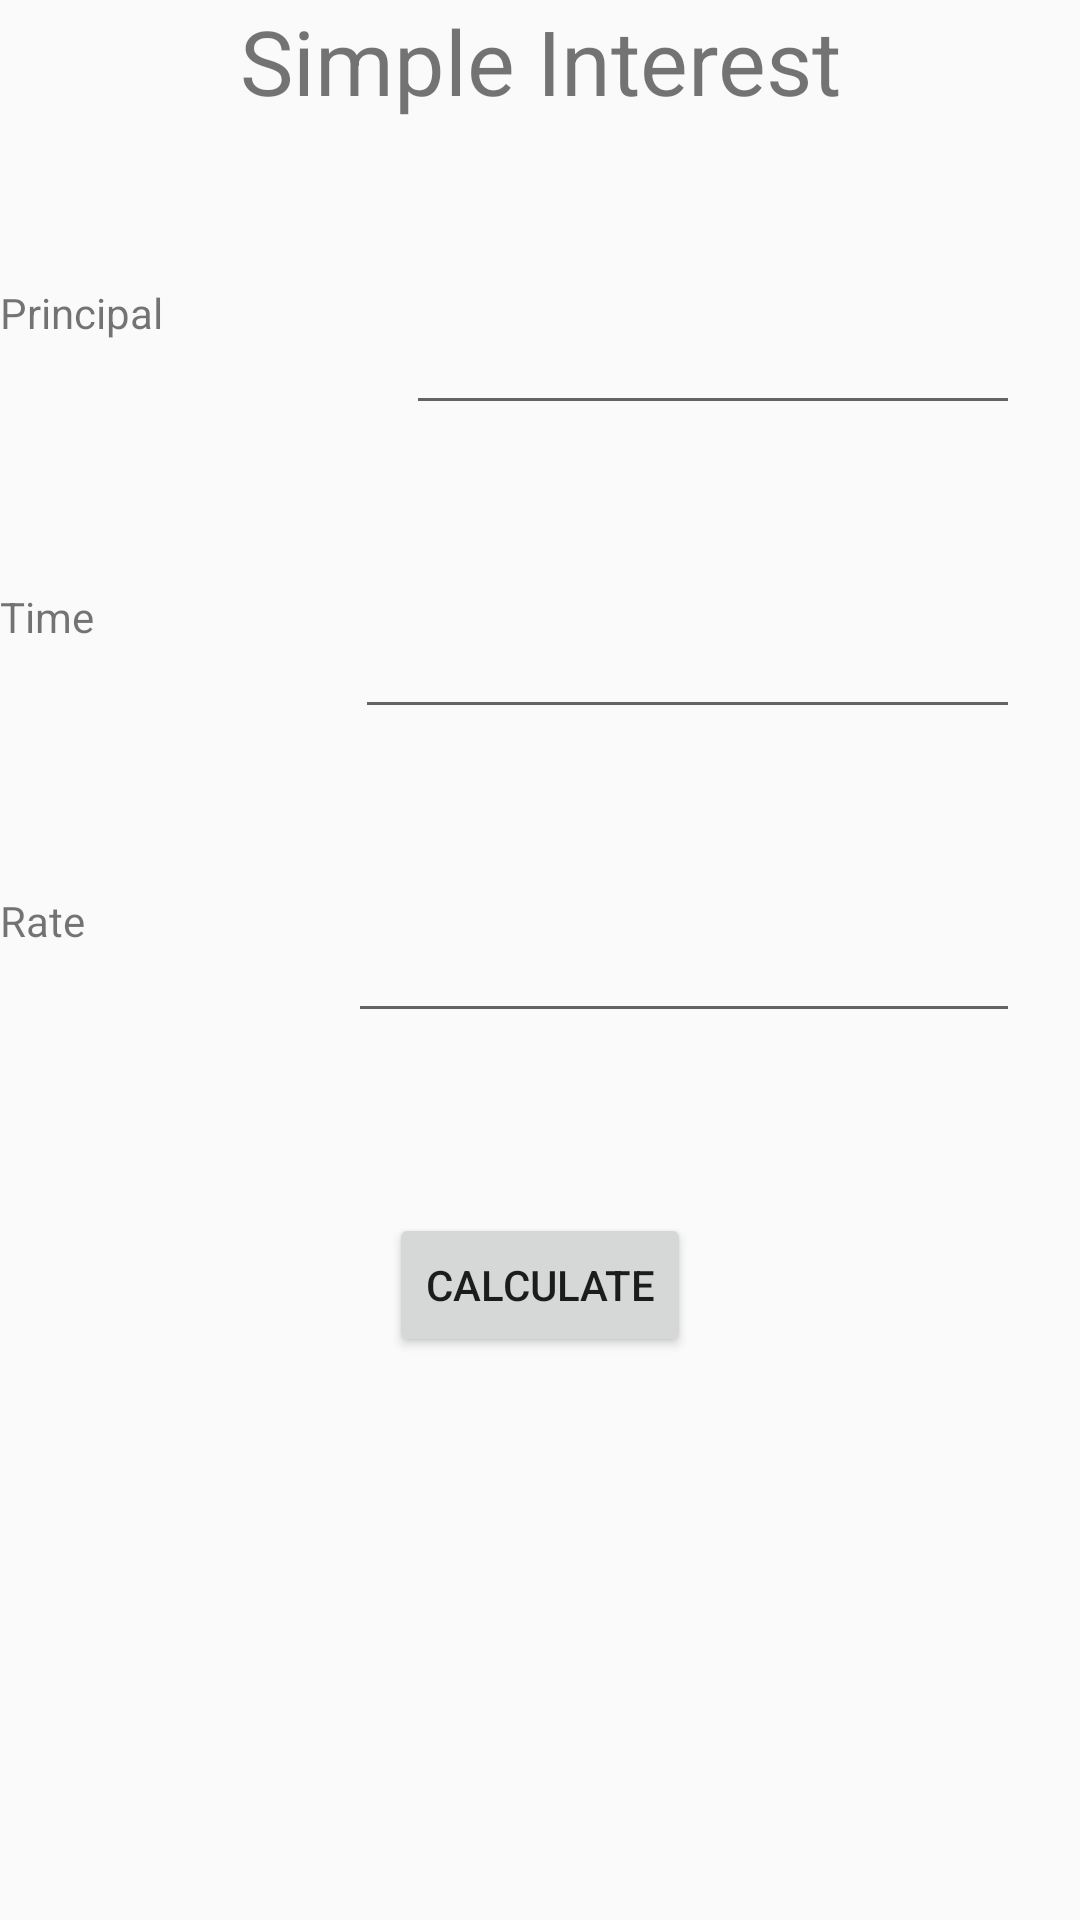

This screen was rendered from an Android layout file. Write that file and the resources it references.
<!-- AndroidManifest.xml: application theme AppTheme -->
<!-- res/layout/activity_simple_interest.xml -->
<?xml version="1.0" encoding="utf-8"?>
<RelativeLayout xmlns:android="http://schemas.android.com/apk/res/android"
    android:layout_width="match_parent"
    android:layout_height="match_parent">

    <TextView
        android:id="@+id/text"
        android:layout_width="match_parent"
        android:layout_height="wrap_content"
        android:gravity="center"
        android:text="Simple Interest"
        android:textSize="30dp" />

    <LinearLayout
        android:id="@+id/main"
        android:layout_width="match_parent"
        android:layout_height="wrap_content"
        android:layout_below="@+id/text"
        android:layout_marginTop="20dp"
        android:orientation="vertical">

        <LinearLayout
            android:id="@+id/num"
            android:layout_width="match_parent"
            android:layout_height="wrap_content"
            android:layout_marginTop="20dp">

            <TextView
                android:layout_width="wrap_content"
                android:layout_height="wrap_content"
                android:layout_weight="1"
                android:text="Principal" />

            <EditText
                android:id="@+id/principal"
                android:layout_width="wrap_content"
                android:layout_height="wrap_content"
                android:layout_margin="20dp"
                android:layout_weight="3" />
        </LinearLayout>

        <LinearLayout
            android:id="@+id/numm"
            android:layout_width="match_parent"
            android:layout_height="wrap_content"
            android:layout_marginTop="20dp">

            <TextView
                android:layout_width="wrap_content"
                android:layout_height="wrap_content"
                android:layout_weight="1"
                android:text="Time" />

            <EditText
                android:id="@+id/time"
                android:layout_width="wrap_content"
                android:layout_height="wrap_content"
                android:layout_margin="20dp"
                android:layout_weight="3" />
        </LinearLayout>

        <LinearLayout
            android:id="@+id/nummm"
            android:layout_width="match_parent"
            android:layout_height="wrap_content"
            android:layout_marginTop="20dp">

            <TextView
                android:layout_width="wrap_content"
                android:layout_height="wrap_content"
                android:text="Rate"
                android:layout_weight="1"/>

            <EditText
                android:id="@+id/rate"
                android:layout_width="wrap_content"
                android:layout_height="wrap_content"
                android:layout_margin="20dp"
                android:layout_weight="3" />

        </LinearLayout>

        <LinearLayout
            android:layout_width="match_parent"
            android:layout_height="wrap_content"
            android:layout_below="@+id/num"
            android:layout_marginTop="20dp"
            android:gravity="center"
            android:orientation="vertical">

            <Button
                android:id="@+id/calculate"
                android:layout_width="wrap_content"
                android:layout_height="wrap_content"
                android:layout_margin="20dp"
                android:layout_weight="1"
                android:text="Calculate" />


        </LinearLayout>
    </LinearLayout>


</RelativeLayout>
<!-- resources referenced by this layout -->
<resources>
  <style name="AppTheme" parent="Theme.AppCompat.Light.NoActionBar">
          
          <item name="colorPrimary">@color/colorPrimary</item>
          <item name="colorPrimaryDark">@color/colorPrimaryDark</item>
          <item name="colorAccent">@color/colorAccent</item>
      </style>
  <!-- not gathered from this repository: default colours our renderer supplied (Android Studio template values) -->
  <color name="colorPrimary">#FF6200EE</color>
  <color name="colorPrimaryDark">#FF3700B3</color>
  <color name="colorAccent">#FF03DAC5</color>
</resources>
